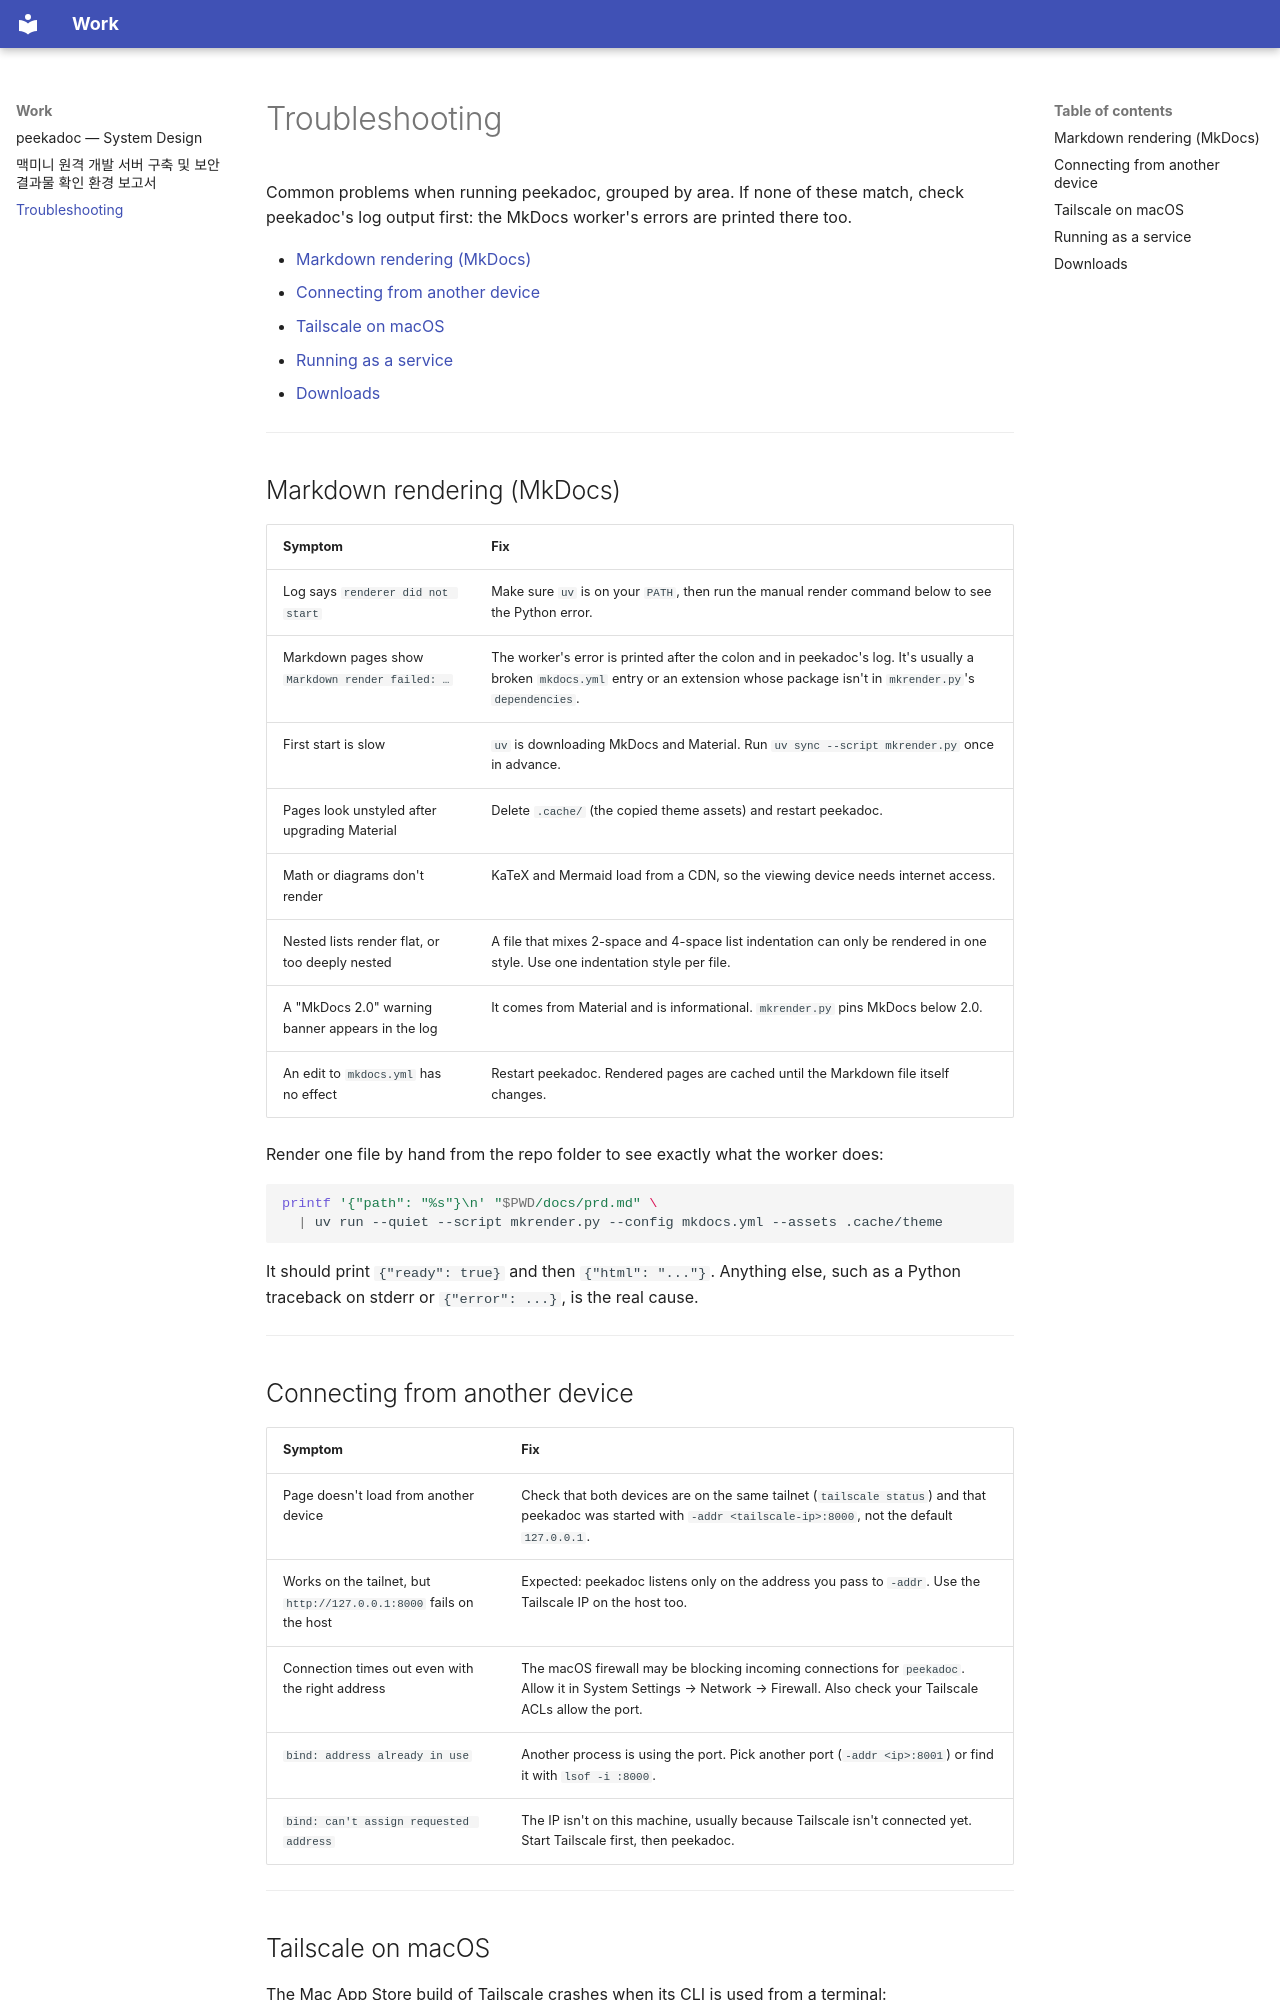

repository: huklee/peekadoc · page: troubleshooting.html · generator: mkdocs

# Troubleshooting

Common problems when running peekadoc, grouped by area. If none of these match, check peekadoc's log output first: the MkDocs worker's errors are printed there too.

- [Markdown rendering (MkDocs)](#markdown-rendering-mkdocs)
- [Connecting from another device](#connecting-from-another-device)
- [Tailscale on macOS](#tailscale-on-macos)
- [Running as a service](#running-as-a-service)
- [Downloads](#downloads)

---

## Markdown rendering (MkDocs)

| Symptom | Fix |
|---|---|
| Log says `renderer did not start` | Make sure `uv` is on your `PATH`, then run the manual render command below to see the Python error. |
| Markdown pages show `Markdown render failed: …` | The worker's error is printed after the colon and in peekadoc's log. It's usually a broken `mkdocs.yml` entry or an extension whose package isn't in `mkrender.py`'s `dependencies`. |
| First start is slow | `uv` is downloading MkDocs and Material. Run `uv sync --script mkrender.py` once in advance. |
| Pages look unstyled after upgrading Material | Delete `.cache/` (the copied theme assets) and restart peekadoc. |
| Math or diagrams don't render | KaTeX and Mermaid load from a CDN, so the viewing device needs internet access. |
| Nested lists render flat, or too deeply nested | A file that mixes 2-space and 4-space list indentation can only be rendered in one style. Use one indentation style per file. |
| A "MkDocs 2.0" warning banner appears in the log | It comes from Material and is informational. `mkrender.py` pins MkDocs below 2.0. |
| An edit to `mkdocs.yml` has no effect | Restart peekadoc. Rendered pages are cached until the Markdown file itself changes. |

Render one file by hand from the repo folder to see exactly what the worker does:

```bash
printf '{"path": "%s"}\n' "$PWD/docs/prd.md" \
  | uv run --quiet --script mkrender.py --config mkdocs.yml --assets .cache/theme
```

It should print `{"ready": true}` and then `{"html": "..."}`. Anything else, such as a Python traceback on stderr or `{"error": ...}`, is the real cause.

---

## Connecting from another device

| Symptom | Fix |
|---|---|
| Page doesn't load from another device | Check that both devices are on the same tailnet (`tailscale status`) and that peekadoc was started with `-addr <tailscale-ip>:8000`, not the default `127.0.0.1`. |
| Works on the tailnet, but `http://127.0.0.1:8000` fails on the host | Expected: peekadoc listens only on the address you pass to `-addr`. Use the Tailscale IP on the host too. |
| Connection times out even with the right address | The macOS firewall may be blocking incoming connections for `peekadoc`. Allow it in System Settings → Network → Firewall. Also check your Tailscale ACLs allow the port. |
| `bind: address already in use` | Another process is using the port. Pick another port (`-addr <ip>:8001`) or find it with `lsof -i :8000`. |
| `bind: can't assign requested address` | The IP isn't on this machine, usually because Tailscale isn't connected yet. Start Tailscale first, then peekadoc. |

---
